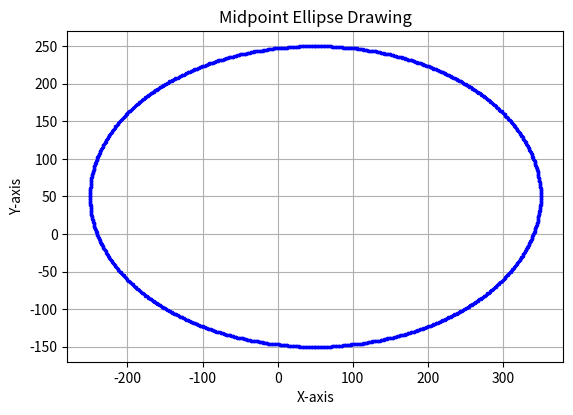

Reproduce this figure in Python.
import matplotlib.pyplot as plt

def plot_ellipse_points(xc, yc, x, y, points):
    # Using symmetry of ellipse to plot 4 points at once
    points.extend([
        (xc + x, yc + y),
        (xc - x, yc + y),
        (xc + x, yc - y),
        (xc - x, yc - y),
    ])

def midpoint_ellipse(xc, yc, a, b):
    x = 0
    y = b

    a2 = a * a
    b2 = b * b

    points = []

    # Region 1
    d1 = b2 - a2 * b + 0.25 * a2
    dx = 2 * b2 * x
    dy = 2 * a2 * y
    while dx < dy:
        plot_ellipse_points(xc, yc, x, y, points)
        x += 1
        dx = 2 * b2 * x
        if d1 < 0:
            d1 += b2 * (2 * x + 1)
        else:
            y -= 1
            dy = 2 * a2 * y
            d1 += b2 * (2 * x + 1) - dy

    # Region 2
    d2 = b2 * (x + 0.5)**2 + a2 * (y - 1)**2 - a2 * b2
    while y >= 0:
        plot_ellipse_points(xc, yc, x, y, points)
        y -= 1
        dy = 2 * a2 * y
        if d2 > 0:
            d2 += a2 * (1 - 2 * y)
        else:
            x += 1
            dx = 2 * b2 * x
            d2 += a2 * (1 - 2 * y) + dx

    return points

# --------- Default Input (you can modify here) ---------
xc = 50   # center x
yc = 50   # center y
a = 300    # semi-major axis
b = 200   # semi-minor axis

points = midpoint_ellipse(xc, yc, a, b)
x_vals, y_vals = zip(*points)

# --------- Plot the Ellipse ---------
plt.figure()
plt.plot(x_vals, y_vals, 'bo', markersize=1.5)
plt.title("Midpoint Ellipse Drawing")
plt.xlabel("X-axis")
plt.ylabel("Y-axis")
plt.grid(True)
plt.gca().set_aspect('equal', adjustable='box')
plt.show()
